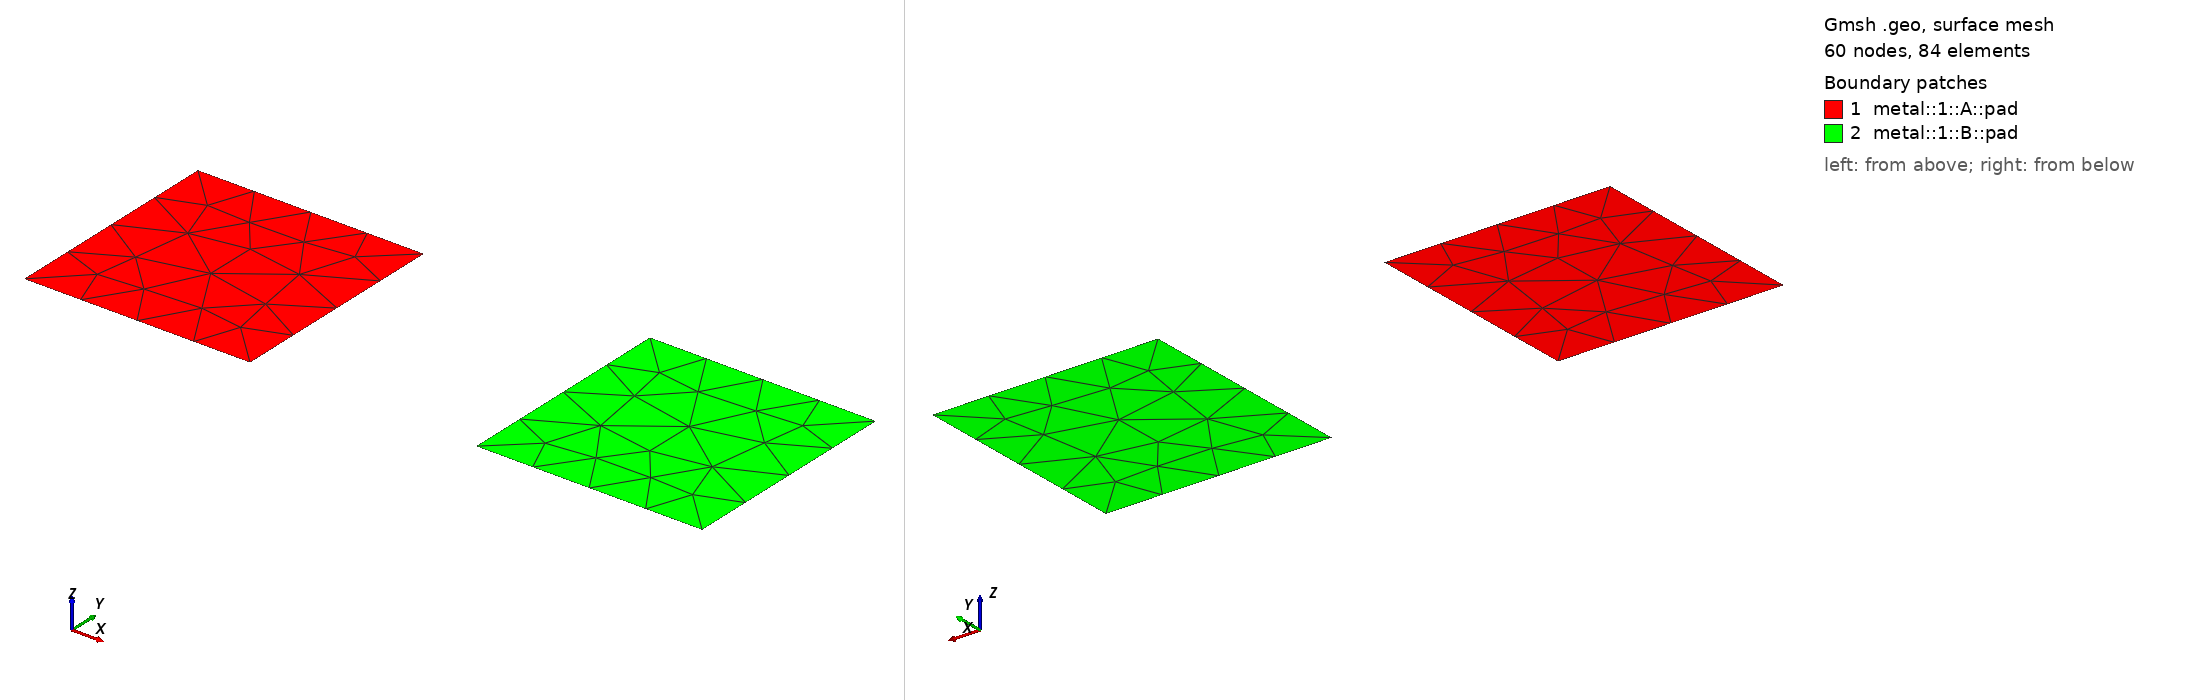

Gmsh geometry script, surface-meshed: 60 nodes, 84 surface elements. Boundary patches (legend numbers): 1 metal::1::A::pad, 2 metal::1::B::pad. Left view from above one corner, right view from below the opposite corner. Legend entries are the model's physical surfaces. The drawing asked Gmsh for element sizes between 1% and 20% of the model's largest extent; the script's own settings can give other sizes.

=== two_pads.geo (drawn) ===
// =====================================================================
// two_pads.geo — minimal TWO-CONDUCTOR reference for the M3 capacitance
// write-back (clean-mesh end-to-end Palace solve).
//
// 单位: µm. OpenCASCADE. 两块 **分离** 的金属焊盘 (无重叠 / 无 ground sheet /
// 无 JJ) → fragment 后是 conformal 网格 → 一个适定的 2-terminal Electrostatic
// 电容问题 (Ground 退化为真空外边界 vacuum_outer)。
//
// 与 chip_layout 不同, 这里刻意 **不** 让金属与 ground 共面重叠 —— 共面重叠
// 的薄 slab 经 fragment 会产生被 3 个体共享的非流形内面, 真实求解 (非
// --dry-run) 时被 MFEM 拒绝。两块分离焊盘则缝合干净。
// =====================================================================

SetFactory("OpenCASCADE");

// ---- pad A (terminal 1) — 80 µm × 80 µm, 居左 ----------------------
padA = news;
Rectangle(padA) = { -120, -40, 0, 80, 80 };   // x[-120,-40] y[-40,40]
Physical Surface("metal::1::A::pad") = { padA };

// ---- pad B (terminal 2) — 80 µm × 80 µm, 居右, 与 A 留 80 µm 间隙 ----
padB = news;
Rectangle(padB) = { 40, -40, 0, 80, 80 };      // x[40,120] y[-40,40]
Physical Surface("metal::1::B::pad") = { padB };
